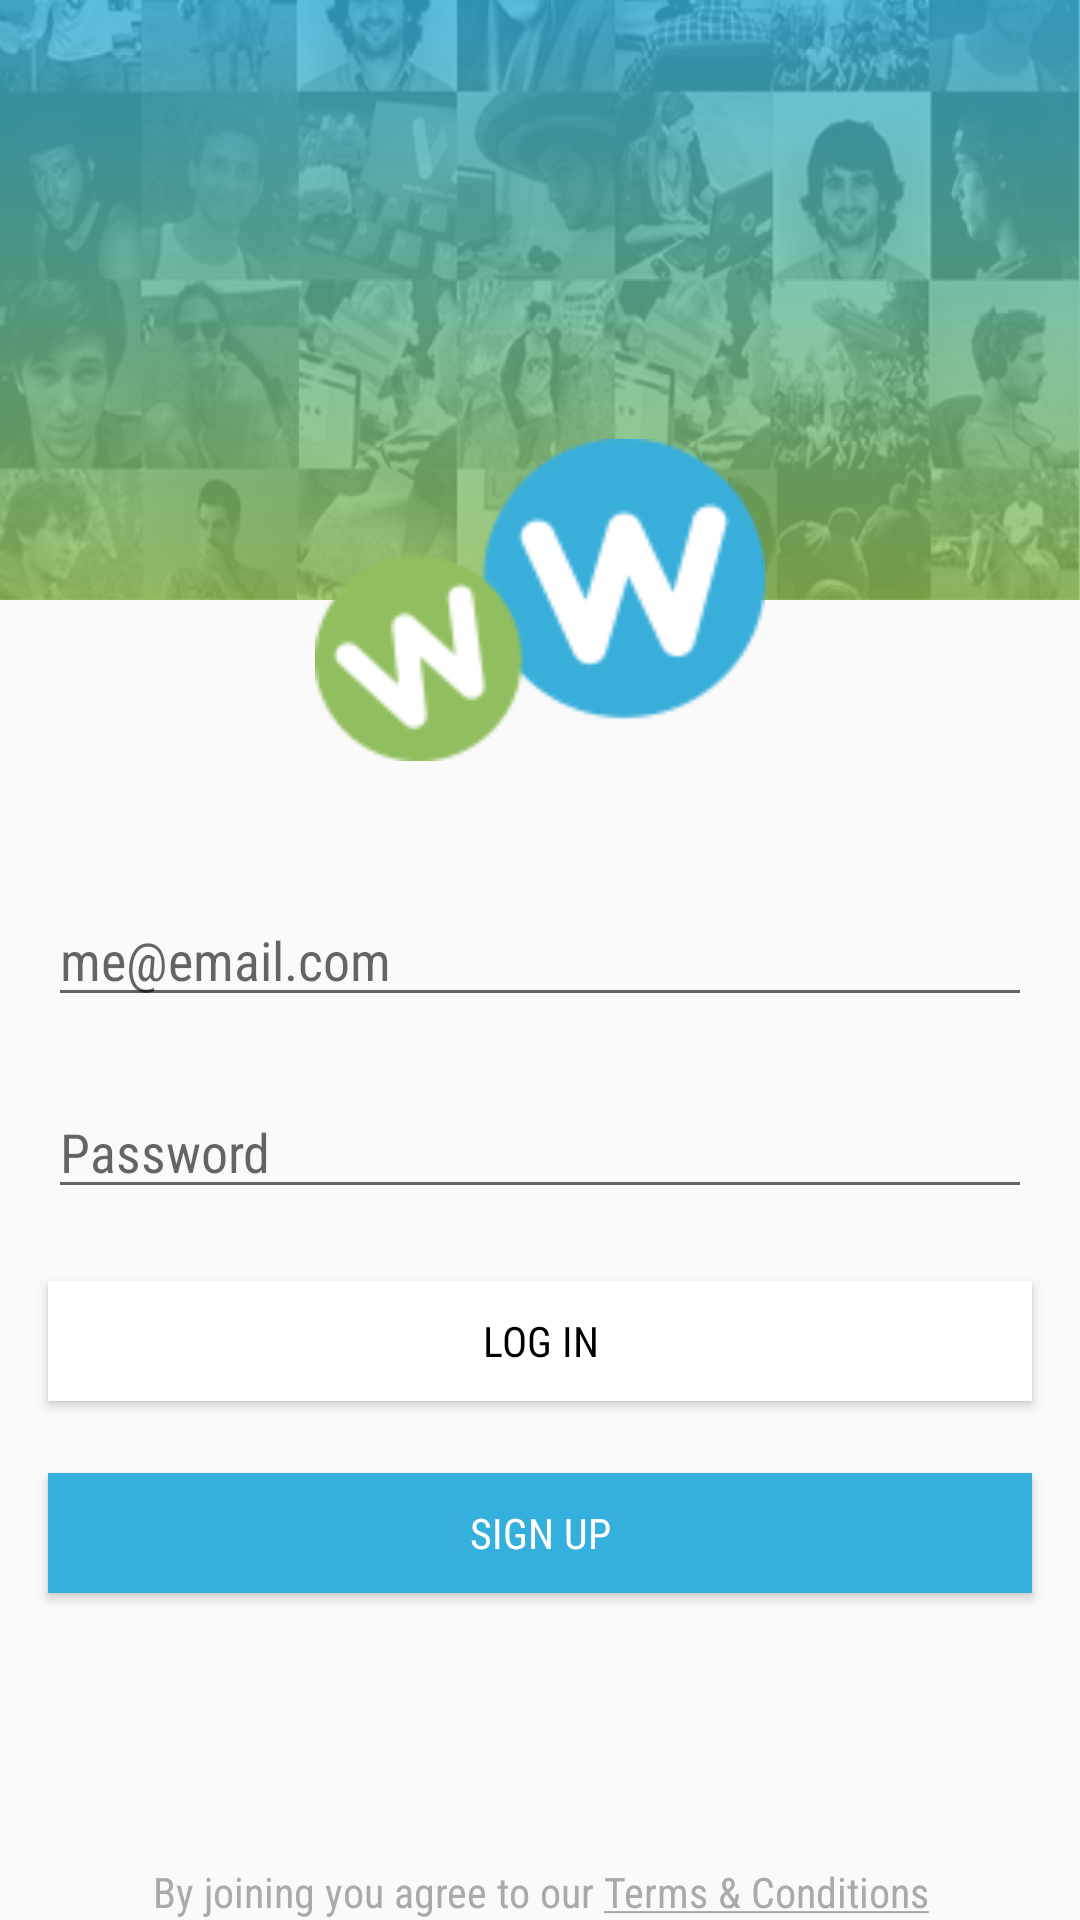

Produce the Android XML layout that renders to this screen, including the resource entries it uses.
<!-- AndroidManifest.xml: application theme AppTheme -->
<!-- res/layout/fragment_login.xml -->
<?xml version="1.0" encoding="utf-8"?>
<androidx.constraintlayout.widget.ConstraintLayout
    xmlns:android="http://schemas.android.com/apk/res/android"
    xmlns:app="http://schemas.android.com/apk/res-auto"
    android:layout_width="match_parent"
    android:layout_height="match_parent">

    <ImageView
        android:id="@+id/vWoloxCover"
        android:layout_width="match_parent"
        android:layout_height="@dimen/login_cover_height"
        android:background="@drawable/login_cover"
        android:src="@drawable/green_gradient"
        android:adjustViewBounds="true"
        app:layout_constraintEnd_toEndOf="parent"
        app:layout_constraintStart_toStartOf="parent"
        app:layout_constraintTop_toTopOf="parent" />

    <ImageView
        android:id="@+id/vWoloxLogo"
        android:layout_width="@dimen/wolox_logo_width"
        android:layout_height="@dimen/wolox_logo_height"
        android:adjustViewBounds="false"
        android:src="@drawable/wolox_logo"
        android:layout_marginTop="@dimen/wolox_logo_margin_top"
        app:layout_constraintEnd_toEndOf="parent"
        app:layout_constraintStart_toStartOf="parent"
        app:layout_constraintTop_toTopOf="@+id/vWoloxCover" />

    <EditText
        android:id="@+id/vEmailField"
        android:layout_width="match_parent"
        android:layout_height="@dimen/login_edit_text_field_height"
        android:layout_marginHorizontal="@dimen/login_edit_text_field_horizontal_margin"
        android:layout_marginVertical="@dimen/login_edit_text_field_vertical_margin"
        android:fontFamily="sans-serif-condensed"
        android:hint="@string/login_email_text"
        app:layout_constraintTop_toBottomOf="@+id/vWoloxLogo" />

    <EditText
        android:id="@+id/vPasswordField"
        android:layout_width="match_parent"
        android:layout_height="@dimen/login_edit_text_field_height"
        android:layout_marginHorizontal="@dimen/login_edit_text_field_horizontal_margin"
        android:layout_marginVertical="@dimen/login_edit_text_field_vertical_margin"
        android:hint="@string/login_password_text"
        android:fontFamily="sans-serif-condensed"
        android:inputType="textPassword"
        app:layout_constraintTop_toBottomOf="@+id/vEmailField" />
    
    <Button
        android:id="@+id/vLoginButton"
        android:layout_width="match_parent"
        android:layout_height="@dimen/login_button_height"
        android:layout_marginHorizontal="@dimen/login_button_horizontal_margin"
        android:layout_marginVertical="@dimen/login_button_vertical_margin"
        android:fontFamily="sans-serif-condensed"
        android:text="@string/login_text"
        android:background="@android:color/white"
        android:textColor="@android:color/black"
        app:layout_constraintTop_toBottomOf="@+id/vPasswordField" />

    <Button
        android:id="@+id/vSignUpButton"
        android:layout_width="match_parent"
        android:layout_height="@dimen/login_button_height"
        android:layout_marginHorizontal="@dimen/login_button_horizontal_margin"
        android:layout_marginVertical="@dimen/login_button_vertical_margin"
        android:fontFamily="sans-serif-condensed"
        android:text="@string/signup_text"
        android:background="@color/woloxBlue"
        android:textColor="@android:color/white"
        app:layout_constraintTop_toBottomOf="@+id/vLoginButton"/>

    <TextView
        android:id="@+id/vTermsText"
        android:layout_width="match_parent"
        android:layout_height="0dp"
        android:fontFamily="sans-serif-condensed"
        android:textColor="@android:color/darker_gray"
        android:gravity="bottom|center_horizontal"
        android:text="@string/terms"
        app:layout_constraintBottom_toBottomOf="parent"
        app:layout_constraintTop_toBottomOf="@id/vSignUpButton"
        app:layout_constraintEnd_toEndOf="parent" />

</androidx.constraintlayout.widget.ConstraintLayout>
<!-- resources referenced by this layout -->
<resources>
  <color name="woloxBlue">#35AFDB</color>
  <dimen name="login_button_height">40dp</dimen>
  <dimen name="login_button_horizontal_margin">16dp</dimen>
  <dimen name="login_button_vertical_margin">24dp</dimen>
  <dimen name="login_cover_height">200dp</dimen>
  <dimen name="login_edit_text_field_height">40dp</dimen>
  <dimen name="login_edit_text_field_horizontal_margin">16dp</dimen>
  <dimen name="login_edit_text_field_vertical_margin">24dp</dimen>
  <dimen name="wolox_logo_height">150dp</dimen>
  <dimen name="wolox_logo_margin_top">125dp</dimen>
  <dimen name="wolox_logo_width">150dp</dimen>
  <!-- drawable green_gradient (drawable) -->
  <shape xmlns:android="http://schemas.android.com/apk/res/android"
      android:shape="rectangle" >
  
      <gradient
          android:angle="90"
          android:endColor="@color/woloxBlueTransparent"
          android:startColor="@color/woloxGreenTransparent" />
      <corners android:radius="0dp" />
  
  </shape>
  <!-- drawable login_cover: png bitmap (drawable-hdpi, 298524 bytes) -->
  <!-- drawable wolox_logo: png bitmap (drawable-xxhdpi, 2724 bytes) -->
  <string name="login_email_text">me@email.com</string>
  <string name="login_password_text">Password</string>
  <string name="login_text">LOG IN</string>
  <string name="signup_text">SIGN UP</string>
  <string name="terms">By joining you agree to our <u>Terms &amp; Conditions</u></string>
  <style name="AppTheme" parent="Theme.AppCompat.Light.NoActionBar">
          
          <item name="android:windowContentTransitions">true</item>
          <item name="android:windowAllowEnterTransitionOverlap">false</item>
          <item name="android:windowAllowReturnTransitionOverlap">false</item>
          <item name="android:windowSharedElementEnterTransition">@android:transition/move</item>
          <item name="android:windowSharedElementExitTransition">@android:transition/move</item>
  
          <item name="colorPrimary">@color/colorPrimary</item>
          <item name="colorPrimaryDark">@color/colorPrimaryDark</item>
          <item name="colorAccent">@color/colorAccent</item>
      </style>
  <color name="woloxBlueTransparent">#CC35AFDB</color>
  <color name="woloxGreenTransparent">#CC90BF53</color>
  <color name="colorPrimary">#1D9BD7</color>
  <color name="colorPrimaryDark">#0960B7</color>
  <color name="colorAccent">#8DC63F</color>
</resources>
